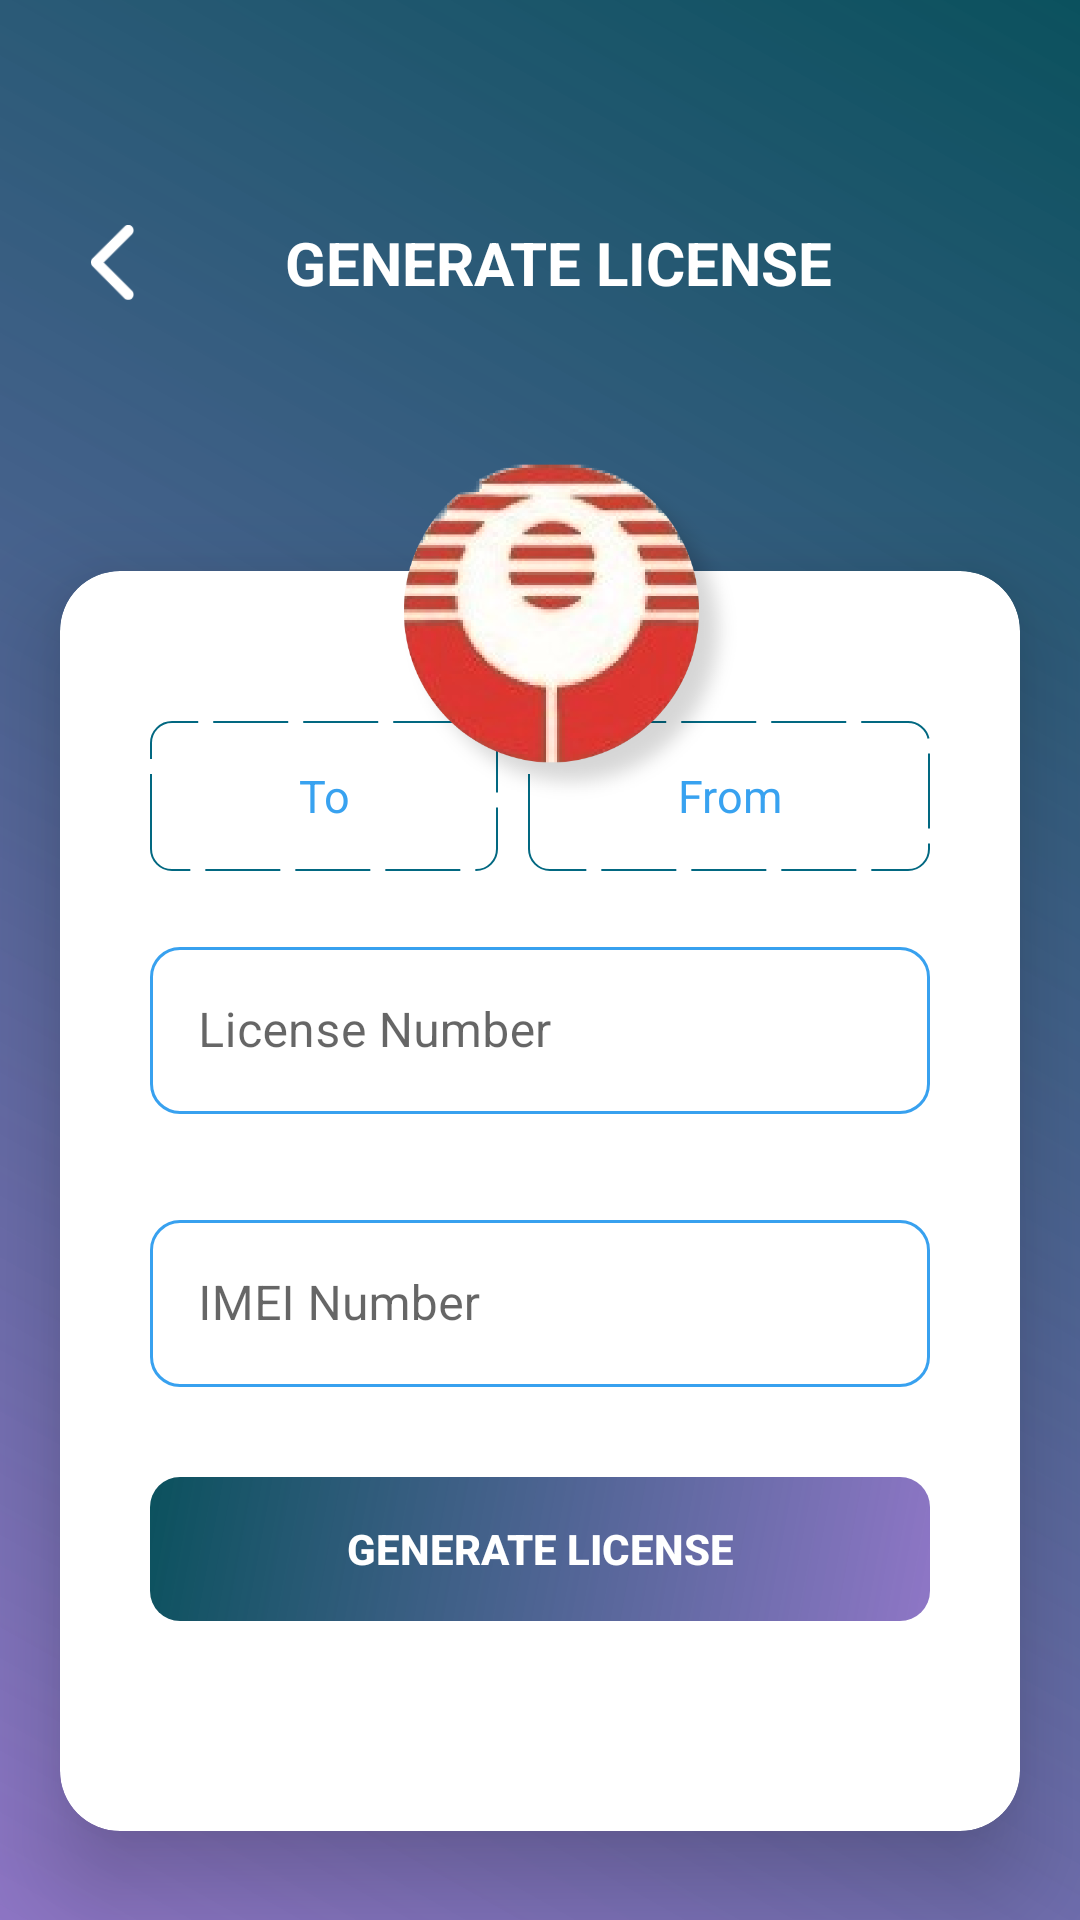

Produce the Android XML layout that renders to this screen, including the resource entries it uses.
<!-- AndroidManifest.xml: application theme Theme.LicenseGenerator -->
<!-- res/layout/activity_license_generator.xml -->
<?xml version="1.0" encoding="utf-8"?>
<androidx.constraintlayout.widget.ConstraintLayout xmlns:android="http://schemas.android.com/apk/res/android"
    xmlns:app="http://schemas.android.com/apk/res-auto"
    xmlns:tools="http://schemas.android.com/tools"
    android:layout_width="match_parent"
    android:layout_height="match_parent"
    android:background="@drawable/background_design"
    tools:context=".LicenseGeneratorActivity">

    <ImageView
        android:id="@+id/back_arrow_image_id"
        android:layout_width="35dp"
        android:layout_height="35dp"
        android:layout_marginStart="20dp"
        android:layout_marginTop="70dp"
        android:padding="5dp"
        android:src="@drawable/icon_back_arrow"
        app:layout_constraintLeft_toLeftOf="parent"
        app:layout_constraintTop_toTopOf="parent" />

    <TextView
        android:id="@+id/generate_id"
        android:layout_width="wrap_content"
        android:layout_height="wrap_content"
        android:layout_marginStart="40dp"
        android:text="generate license"
        android:textAllCaps="true"
        android:textColor="@color/white"
        android:textSize="20sp"
        android:textStyle="bold"
        app:layout_constraintBottom_toBottomOf="@+id/back_arrow_image_id"
        app:layout_constraintLeft_toRightOf="@id/back_arrow_image_id"
        app:layout_constraintTop_toTopOf="@+id/back_arrow_image_id" />

    <ImageView
        android:id="@+id/logo"
        android:layout_width="wrap_content"
        android:layout_height="120dp"
        android:layout_marginStart="20dp"
        android:layout_marginTop="150dp"
        android:elevation="40dp"
        android:src="@drawable/icon_logo"
        app:layout_constraintLeft_toLeftOf="parent"
        app:layout_constraintRight_toRightOf="parent"
        app:layout_constraintTop_toTopOf="parent" />

    <com.google.android.material.card.MaterialCardView
        android:id="@+id/Cons_login"
        android:layout_width="match_parent"
        android:layout_height="wrap_content"
        android:layout_marginHorizontal="20dp"
        android:layout_marginTop="-80dp"
        android:layout_marginBottom="30dp"
        app:cardCornerRadius="20dp"
        app:cardElevation="20dp"
        app:layout_constraintBottom_toBottomOf="parent"
        app:layout_constraintLeft_toLeftOf="parent"
        app:layout_constraintRight_toRightOf="parent"
        app:layout_constraintTop_toBottomOf="@id/logo">


        <androidx.constraintlayout.widget.ConstraintLayout

            android:layout_width="match_parent"
            android:layout_height="wrap_content"
            android:layout_marginVertical="40dp">

            <androidx.constraintlayout.widget.ConstraintLayout
                android:id="@+id/form"
                android:layout_width="match_parent"
                android:layout_height="wrap_content"
                app:layout_constraintBottom_toTopOf="@+id/generate_lic"
                app:layout_constraintTop_toTopOf="parent">


                <LinearLayout
                    android:id="@+id/date_Linear"
                    android:layout_width="match_parent"
                    android:layout_height="50dp"
                    android:layout_marginHorizontal="30dp"
                    android:layout_marginTop="10dp"
                    android:orientation="horizontal"
                    app:layout_constraintLeft_toLeftOf="parent"
                    app:layout_constraintRight_toRightOf="parent"
                    app:layout_constraintTop_toTopOf="parent">


                    <TextView
                        android:id="@+id/tv_to_date"
                        android:layout_width="wrap_content"
                        android:layout_height="match_parent"
                        android:layout_weight="1"
                        android:background="@drawable/bg_date"
                        android:gravity="center"
                        android:layout_marginEnd="5dp"
                        android:hint="To"
                        android:textColor="@color/new_blue"
                        android:textColorHint="@color/new_blue"
                        android:textSize="15sp" />


                    <TextView
                        android:id="@+id/tv_from_date"
                        android:layout_width="wrap_content"
                        android:layout_height="match_parent"
                        android:layout_marginStart="5dp"
                        android:layout_weight="1"
                        android:background="@drawable/bg_date"
                        android:gravity="center"
                        android:hint="From"
                        android:textColor="@color/new_blue"
                        android:textColorHint="@color/new_blue"
                        android:textSize="15sp" />


                </LinearLayout>


                <com.google.android.material.textfield.TextInputLayout
                    android:id="@+id/license_no_id_layout"
                    style="@style/Widget.MaterialComponents.TextInputLayout.OutlinedBox"
                    android:layout_width="match_parent"
                    android:layout_height="wrap_content"
                    android:layout_marginHorizontal="30dp"
                    android:layout_marginTop="20dp"
                    android:hint="License Number"
                    app:boxBackgroundMode="outline"
                    app:boxCornerRadiusBottomEnd="10dp"
                    app:boxCornerRadiusBottomStart="10dp"
                    app:boxCornerRadiusTopEnd="10dp"
                    app:boxCornerRadiusTopStart="10dp"
                    app:boxStrokeColor="@color/selector"
                    app:boxStrokeWidth="1dp"
                    app:hintTextColor="@color/fer"
                    app:layout_constraintTop_toBottomOf="@id/date_Linear">


                    <com.google.android.material.textfield.TextInputEditText
                        android:id="@+id/et_lic"
                        style="@style/edit_text_2"
                        android:layout_width="match_parent"
                        android:layout_height="wrap_content" />

                </com.google.android.material.textfield.TextInputLayout>


                <com.google.android.material.textfield.TextInputLayout
                    android:id="@+id/Imei_signup_lay"
                    style="@style/Widget.MaterialComponents.TextInputLayout.OutlinedBox"
                    android:layout_width="match_parent"
                    android:layout_height="wrap_content"
                    android:layout_marginHorizontal="30dp"
                    android:layout_marginTop="30dp"
                    android:hint="IMEI Number"
                    app:boxBackgroundMode="outline"
                    app:boxCornerRadiusBottomEnd="10dp"
                    app:boxCornerRadiusBottomStart="10dp"
                    app:boxCornerRadiusTopEnd="10dp"
                    app:boxCornerRadiusTopStart="10dp"
                    app:boxStrokeColor="@color/selector"
                    app:boxStrokeWidth="1dp"
                    app:hintTextColor="@color/fer"
                    app:layout_constraintTop_toBottomOf="@id/license_no_id_layout">


                    <com.google.android.material.textfield.TextInputEditText
                        android:id="@+id/et_imei"
                        style="@style/edit_text_2"
                        android:layout_width="match_parent"
                        android:layout_height="wrap_content" />

                </com.google.android.material.textfield.TextInputLayout>


            </androidx.constraintlayout.widget.ConstraintLayout>


            <androidx.appcompat.widget.AppCompatButton
                android:id="@+id/generate_lic"
                android:layout_width="match_parent"
                android:layout_height="wrap_content"
                android:layout_marginHorizontal="30dp"
                android:layout_marginVertical="30dp"
                android:background="@drawable/button_design"
                android:text="Generate License"
                android:textColor="@color/white"
                android:textStyle="bold"
                app:layout_constraintBottom_toBottomOf="parent"
                app:layout_constraintLeft_toLeftOf="parent"
                app:layout_constraintRight_toRightOf="parent"
                app:layout_constraintTop_toBottomOf="@id/form" />

        </androidx.constraintlayout.widget.ConstraintLayout>


    </com.google.android.material.card.MaterialCardView>


</androidx.constraintlayout.widget.ConstraintLayout>
<!-- resources referenced by this layout -->
<resources>
  <color name="fer">#026881</color>
  <color name="new_blue">#F5309EEF</color>
  <color name="white">#FFFFFFFF</color>
  <!-- drawable background_design (drawable) -->
  <?xml version="1.0" encoding="utf-8"?>
  <shape xmlns:android="http://schemas.android.com/apk/res/android"
      android:shape="rectangle">
  
      <gradient
          android:angle="45"
          android:endColor="@color/background_design_1"
          android:startColor="@color/background_design_2"
          android:type="linear" />
  
  </shape>
  <!-- drawable bg_date (drawable) -->
  <?xml version="1.0" encoding="utf-8"?>
  <shape xmlns:android="http://schemas.android.com/apk/res/android"
      android:shape="rectangle">
      <corners android:radius="7dp" />
      <stroke
          android:width="0.5dp"
          android:color="@color/fer"
          android:dashWidth="25dp"
          android:dashGap="5dp" />
      <solid android:color="@color/white" />
  
  </shape>
  <!-- drawable button_design (drawable) -->
  <?xml version="1.0" encoding="utf-8"?>
  <shape xmlns:android="http://schemas.android.com/apk/res/android"
      android:shape="rectangle">
  
      <gradient
          android:angle="135"
          android:endColor="@color/background_design_1"
          android:gradientRadius="40dp"
          android:type="linear"
          android:startColor="@color/background_design_2"
          />
      <corners android:radius="10dp"/>
  </shape>
  <!-- drawable icon_back_arrow: png bitmap (drawable-hdpi, 511 bytes) -->
  <!-- drawable icon_logo: png bitmap (drawable-hdpi, 40967 bytes) -->
  <style name="edit_text_2">
          <item name="android:textColor">@color/fer</item>
          <item name="android:layout_width">match_parent</item>
          <item name="android:layout_height">wrap_content</item>
          <item name="android:textCursorDrawable">@drawable/edit_text_red_cursor</item>
          <item name="android:background">@null</item>
          <item name="android:lines">1</item>
          <item name="android:radius">60dp</item>
      </style>
  <style name="Theme.LicenseGenerator" parent="Theme.MaterialComponents.Light.NoActionBar">
          
          <item name="colorPrimary">@color/purple_500</item>
          <item name="colorPrimaryVariant">@color/purple_700</item>
          <item name="colorOnPrimary">@color/white</item>
          
          <item name="colorSecondary">@color/teal_200</item>
          <item name="colorSecondaryVariant">@color/teal_700</item>
          <item name="colorOnSecondary">@color/black</item>
          
          <item name="android:statusBarColor" tools:targetApi="l">?attr/colorPrimaryVariant</item>
          
      </style>
  <color name="background_design_1">#F5014A57</color>
  <color name="background_design_2">#A34F29A6</color>
  <!-- drawable edit_text_red_cursor (drawable) -->
  <?xml version="1.0" encoding="utf-8"?>
  <shape xmlns:android="http://schemas.android.com/apk/res/android" >
      <size android:width="1.5dp" />
      <solid android:color="@color/new_blue"  />
  </shape>
  <color name="purple_500">#FF6200EE</color>
  <color name="purple_700">#FF3700B3</color>
  <color name="teal_200">#FF03DAC5</color>
  <color name="teal_700">#FF018786</color>
  <color name="black">#FF000000</color>
</resources>
